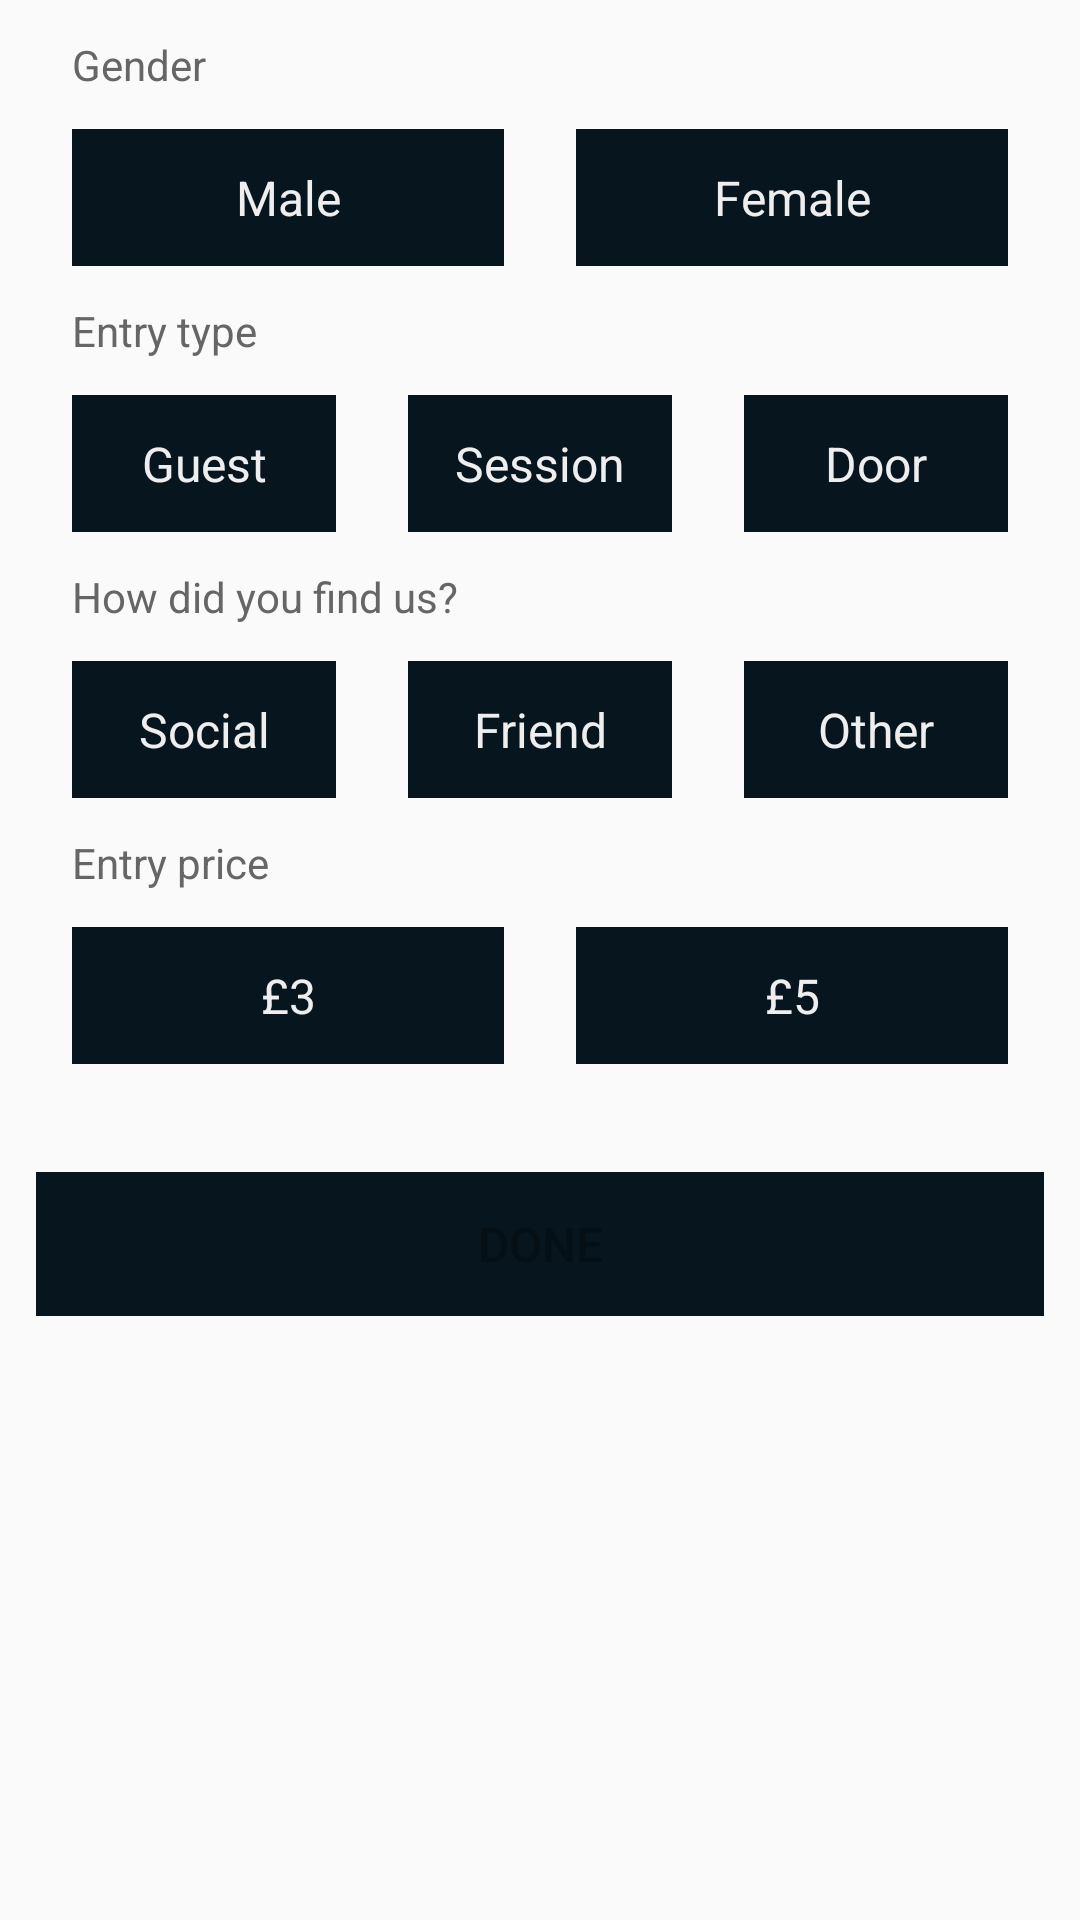

Reconstruct the res/layout file that produces this screen, plus the resources it refers to.
<!-- AndroidManifest.xml: application theme AppTheme -->
<!-- res/layout/guest_activity.xml -->
<?xml version="1.0" encoding="utf-8"?>
<LinearLayout xmlns:android="http://schemas.android.com/apk/res/android"
    android:layout_width="match_parent"
    android:layout_height="match_parent"
    android:padding="@dimen/guest_content_padding"
    android:orientation="vertical">

    <LinearLayout
        android:layout_width="match_parent"
        android:layout_height="wrap_content"
        android:orientation="vertical">

        <TextView
            android:layout_width="match_parent"
            android:layout_height="wrap_content"
            android:text="@string/guest_gender_label"
            style="@style/Label"/>

        <LinearLayout
            android:layout_width="match_parent"
            android:layout_height="wrap_content"
            android:orientation="horizontal">

            <TextView
                android:id="@+id/guest_gender_male"
                android:layout_width="0dp"
                android:layout_weight="1"
                android:layout_height="wrap_content"
                android:text="@string/guest_gender_male"
                style="@style/Selector"/>

            <TextView
                android:id="@+id/guest_gender_female"
                android:layout_width="0dp"
                android:layout_weight="1"
                android:layout_height="wrap_content"
                android:text="@string/guest_gender_female"
                style="@style/Selector"/>

        </LinearLayout>

    </LinearLayout>

    <LinearLayout
        android:layout_width="match_parent"
        android:layout_height="wrap_content"
        android:orientation="vertical">

        <TextView
            android:layout_width="match_parent"
            android:layout_height="wrap_content"
            android:text="@string/guest_entry_label"
            style="@style/Label"/>

        <LinearLayout
            android:layout_width="match_parent"
            android:layout_height="wrap_content"
            android:orientation="horizontal">

            <TextView
                android:id="@+id/guest_entry_guest"
                android:layout_width="0dp"
                android:layout_weight="1"
                android:layout_height="wrap_content"
                android:text="@string/guest_entry_guest"
                style="@style/Selector"/>

            <TextView
                android:id="@+id/guest_entry_concession"
                android:layout_width="0dp"
                android:layout_weight="1"
                android:layout_height="wrap_content"
                android:text="@string/guest_entry_concession"
                style="@style/Selector"/>

            <TextView
                android:id="@+id/guest_entry_door"
                android:layout_width="0dp"
                android:layout_weight="1"
                android:layout_height="wrap_content"
                android:text="@string/guest_entry_door"
                style="@style/Selector"/>

        </LinearLayout>

    </LinearLayout>

    <LinearLayout
        android:layout_width="match_parent"
        android:layout_height="wrap_content"
        android:orientation="vertical">

        <TextView
            android:layout_width="match_parent"
            android:layout_height="wrap_content"
            android:text="@string/guest_how_label"
            style="@style/Label"/>

        <LinearLayout
            android:layout_width="match_parent"
            android:layout_height="wrap_content"
            android:orientation="horizontal">

            <TextView
                android:id="@+id/guest_how_social_media"
                android:layout_width="0dp"
                android:layout_weight="1"
                android:layout_height="wrap_content"
                android:text="@string/guest_how_social"
                style="@style/Selector"/>

            <TextView
                android:id="@+id/guest_how_friend"
                android:layout_width="0dp"
                android:layout_weight="1"
                android:layout_height="wrap_content"
                android:text="@string/guest_how_friend"
                style="@style/Selector"/>

            <TextView
                android:id="@+id/guest_how_other"
                android:layout_width="0dp"
                android:layout_weight="1"
                android:layout_height="wrap_content"
                android:text="@string/guest_how_other"
                style="@style/Selector"/>

        </LinearLayout>

    </LinearLayout>

    <LinearLayout
        android:layout_width="match_parent"
        android:layout_height="wrap_content"
        android:layout_marginBottom="@dimen/guest_content_margin_bottom"
        android:orientation="vertical">

        <TextView
            android:layout_width="match_parent"
            android:layout_height="wrap_content"
            android:text="@string/guest_entry_price_label"
            style="@style/Label"/>

        <LinearLayout
            android:layout_width="match_parent"
            android:layout_height="wrap_content"
            android:orientation="horizontal">

            <TextView
                android:id="@+id/guest_price_3"
                android:layout_width="0dp"
                android:layout_weight="1"
                android:layout_height="wrap_content"
                android:text="@string/guest_price_3"
                style="@style/Selector"/>

            <TextView
                android:id="@+id/guest_price_5"
                android:layout_width="0dp"
                android:layout_weight="1"
                android:layout_height="wrap_content"
                android:text="@string/guest_price_5"
                style="@style/Selector"/>

        </LinearLayout>

    </LinearLayout>

    <Button
        android:id="@+id/guest_done"
        android:layout_width="match_parent"
        android:layout_height="wrap_content"
        android:padding="@dimen/guest_done_padding"
        android:textSize="@dimen/guest_done_textsize"
        android:enabled="false"
        android:text="@string/guest_button_done"
        android:background="@drawable/done_selector"/>

</LinearLayout>
<!-- resources referenced by this layout -->
<resources>
  <dimen name="guest_content_margin_bottom">24dp</dimen>
  <dimen name="guest_content_padding">12dp</dimen>
  <dimen name="guest_done_padding">12dp</dimen>
  <dimen name="guest_done_textsize">16sp</dimen>
  <!-- drawable done_selector (drawable) -->
  <?xml version="1.0" encoding="utf-8"?>
  <selector xmlns:android="http://schemas.android.com/apk/res/android">
  
      <item android:drawable="@color/colorPrimary" android:state_enabled="true"></item>
      <item android:drawable="@color/colorPrimary" android:state_pressed="true"></item>
      <item android:drawable="@color/button_unselected"></item>
  
  </selector>
  <string name="guest_button_done">Done</string>
  <string name="guest_entry_concession">Session</string>
  <string name="guest_entry_door">Door</string>
  <string name="guest_entry_guest">Guest</string>
  <string name="guest_entry_label">Entry type</string>
  <string name="guest_entry_price_label">Entry price</string>
  <string name="guest_gender_female">Female</string>
  <string name="guest_gender_label">Gender</string>
  <string name="guest_gender_male">Male</string>
  <string name="guest_how_friend">Friend</string>
  <string name="guest_how_label">How did you find us?</string>
  <string name="guest_how_other">Other</string>
  <string name="guest_how_social">Social</string>
  <string name="guest_price_3">£3</string>
  <string name="guest_price_5">£5</string>
  <style name="Label">
          <item name="android:textSize">14sp</item>
          <item name="android:textColor">#666</item>
          <item name="android:layout_marginLeft">@dimen/guest_content_padding</item>
      </style>
  <style name="Selector">
          <item name="android:textColor">#EEEEEE</item>
          <item name="android:background">@drawable/button_selector</item>
          <item name="android:layout_margin">@dimen/guest_content_padding</item>
          <item name="android:padding">@dimen/guest_content_padding</item>
          <item name="android:gravity">center</item>
          <item name="android:textSize">16sp</item>
      </style>
  <style name="AppTheme" parent="Theme.AppCompat.Light.DarkActionBar">
          
          <item name="colorPrimary">@color/colorPrimary</item>
          <item name="colorPrimaryDark">@color/colorPrimaryDark</item>
          <item name="colorAccent">@color/colorAccent</item>
      </style>
  <color name="colorPrimary">#06151e</color>
  <color name="button_unselected">#06151e</color>
  <!-- drawable button_selector (drawable) -->
  <?xml version="1.0" encoding="utf-8"?>
  <selector xmlns:android="http://schemas.android.com/apk/res/android">
  
      <item android:drawable="@color/colorAccent" android:state_selected="true"></item>
      <item android:drawable="@color/colorAccentDimmed" android:state_pressed="true"></item>
      <item android:drawable="@color/button_unselected"></item>
  
  </selector>
  <color name="colorAccent">#33FCFAEF</color>
  <color name="colorAccentDimmed">#55FFFFFF</color>
  <!-- not gathered from this repository: default colours our renderer supplied (Android Studio template values) -->
  <color name="colorPrimaryDark">#FF3700B3</color>
</resources>
